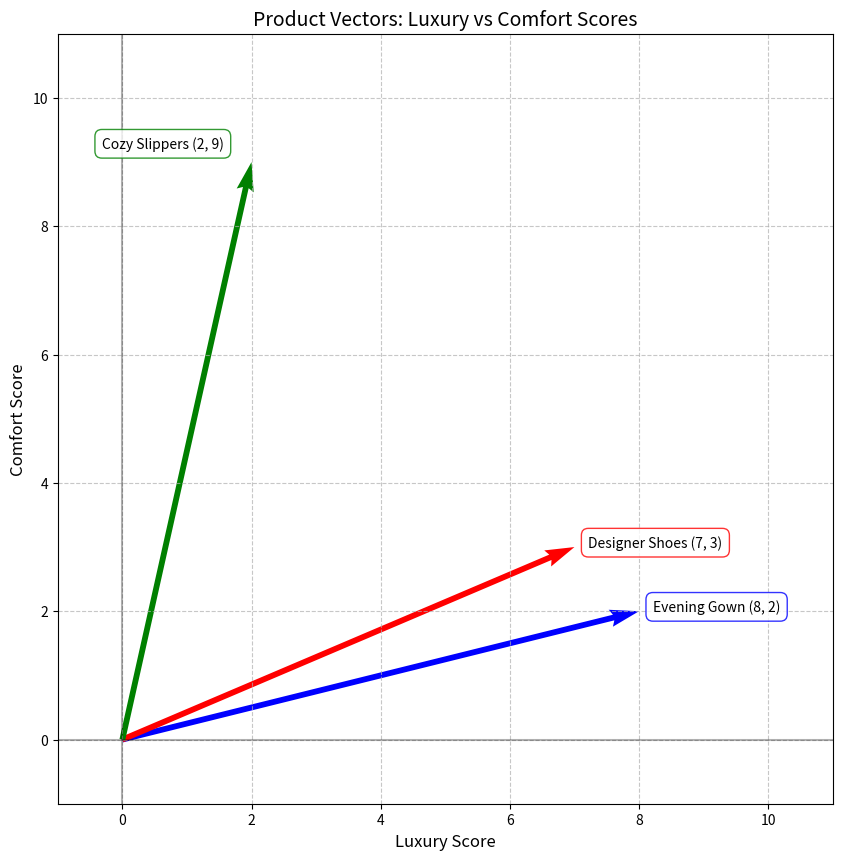

This chart was generated by the following Python code:
import numpy as np
import matplotlib.pyplot as plt

# Define our product vectors
product_a = np.array([8, 2])  # Evening Gown 
product_b = np.array([7, 3])  # Designer shoes
product_c = np.array([2, 9])  # Cozy slippers

# Create the plot
plt.figure(figsize=(10, 10))

# Plot vectors as arrows from origin
plt.quiver(0, 0, product_a[0], product_a[1], angles='xy', scale_units='xy', scale=1, color='blue', label='Product A')
plt.quiver(0, 0, product_b[0], product_b[1], angles='xy', scale_units='xy', scale=1, color='red', label='Product B')
plt.quiver(0, 0, product_c[0], product_c[1], angles='xy', scale_units='xy', scale=1, color='green', label='Product C')

# Add simple labels at the end of each vector
plt.annotate(f'Evening Gown (8, 2)', 
            xy=(product_a[0], product_a[1]), 
            xytext=(10, 0), 
            textcoords='offset points', 
            ha='left',
            bbox=dict(boxstyle='round,pad=0.5', fc='white', ec='blue', alpha=0.8))

plt.annotate(f'Designer Shoes (7, 3)', 
            xy=(product_b[0], product_b[1]), 
            xytext=(10, 0), 
            textcoords='offset points', 
            ha='left',
            bbox=dict(boxstyle='round,pad=0.5', fc='white', ec='red', alpha=0.8))

plt.annotate(f'Cozy Slippers (2, 9)', 
            xy=(product_c[0], product_c[1]), 
            xytext=(-20, 10), 
            textcoords='offset points', 
            ha='right',
            bbox=dict(boxstyle='round,pad=0.5', fc='white', ec='green', alpha=0.8))

# Add some visual improvements
plt.grid(True, linestyle='--', alpha=0.7)
plt.axhline(y=0, color='k', linestyle='-', alpha=0.3)
plt.axvline(x=0, color='k', linestyle='-', alpha=0.3)

# Set limits and labels
plt.xlim(-1, 11)
plt.ylim(-1, 11)
plt.xlabel('Luxury Score', fontsize=12)
plt.ylabel('Comfort Score', fontsize=12)
plt.title('Product Vectors: Luxury vs Comfort Scores', fontsize=14)

# Show the plot
plt.grid(True)
plt.show()

# Calculate and print cosine similarities separately
def cosine_similarity(v1, v2):
    return np.dot(v1, v2)/(np.linalg.norm(v1)*np.linalg.norm(v2))

print("\nAngles between vectors (degrees):")
print(f"Evening Gown & Designer Shoes: {np.degrees(np.arccos(cosine_similarity(product_a, product_b))):.1f}°")
print(f"Evening Gown & Cozy Slippers: {np.degrees(np.arccos(cosine_similarity(product_a, product_c))):.1f}°")
print(f"Designer Shoes & Cozy Slippers: {np.degrees(np.arccos(cosine_similarity(product_b, product_c))):.1f}°")

print("\nCosine Similarities:")
print(f"Evening Gown & Designer Shoes: {cosine_similarity(product_a, product_b):.3f}")
print(f"Evening Gown & Cozy Slippers: {cosine_similarity(product_a, product_c):.3f}")
print(f"Designer Shoes & Cozy Slippers: {cosine_similarity(product_b, product_c):.3f}")